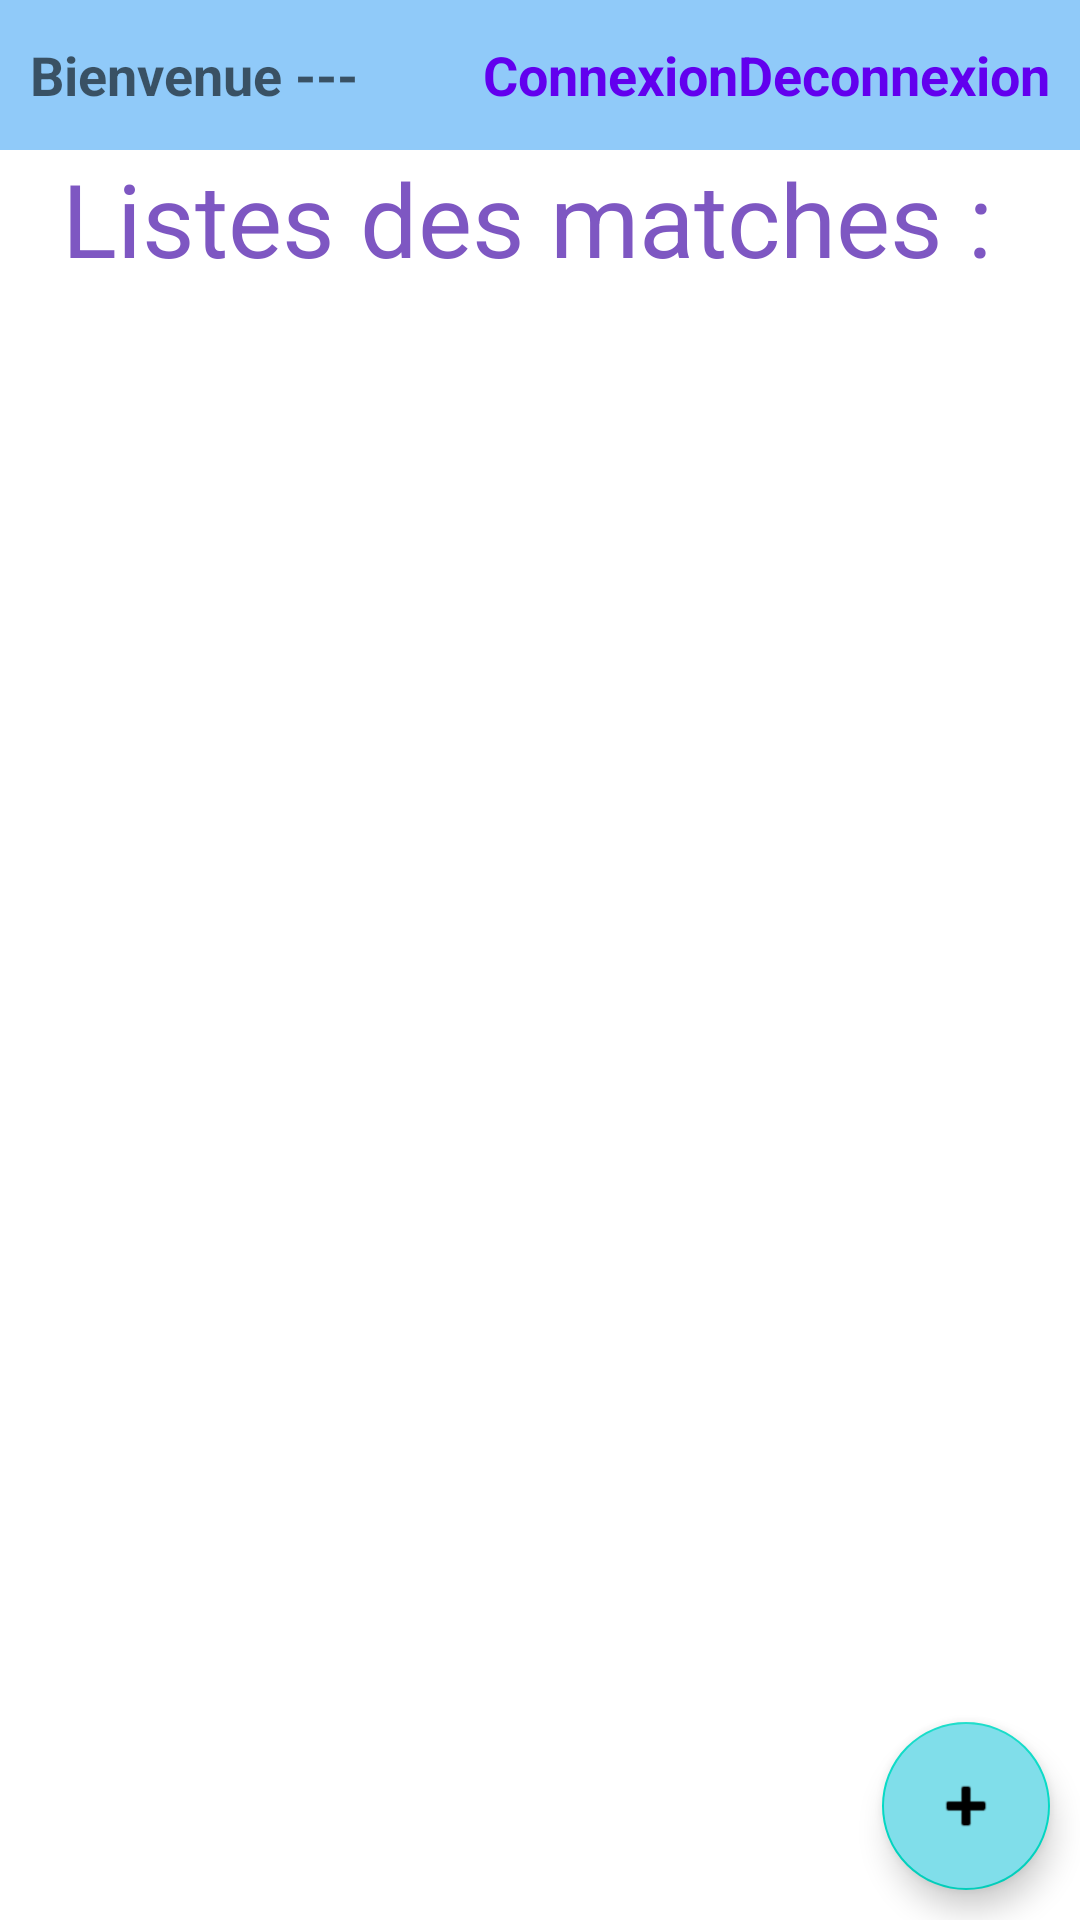

Android layout source for this screen:
<!-- AndroidManifest.xml: application theme Theme.TPFIREBASE -->
<!-- res/layout/activity_firebase_example.xml -->
<?xml version="1.0" encoding="utf-8"?>
<androidx.constraintlayout.widget.ConstraintLayout xmlns:android="http://schemas.android.com/apk/res/android"
    xmlns:app="http://schemas.android.com/apk/res-auto"
    xmlns:tools="http://schemas.android.com/tools"
    android:layout_width="match_parent"
    android:layout_height="match_parent"
    tools:context=".FirebaseExampleActivity">

    <LinearLayout
        android:id="@+id/ll"
        android:layout_width="0dp"
        android:layout_height="50dp"
        android:background="#90CAF9"
        android:orientation="horizontal"
        android:paddingLeft="10dp"
        android:paddingRight="10dp"
        app:layout_constraintEnd_toEndOf="parent"
        app:layout_constraintStart_toStartOf="parent"
        app:layout_constraintTop_toTopOf="parent">

        <TextView
            android:layout_width="wrap_content"
            android:layout_height="match_parent"
            android:gravity="center_vertical"
            android:text="Bienvenue "
            android:textAppearance="@style/TextAppearance.AppCompat.Medium"
            android:textStyle="bold" />

        <TextView
            android:id="@+id/tvName"
            android:layout_width="0dp"
            android:layout_height="match_parent"
            android:layout_weight="1"
            android:gravity="center_vertical"
            android:text="---"
            android:textAppearance="@style/TextAppearance.AppCompat.Medium"
            android:textStyle="bold" />


        <TextView
            android:id="@+id/tvConnexion"
            android:layout_width="wrap_content"
            android:layout_height="match_parent"
            android:background="?selectableItemBackground"
            android:gravity="center_vertical"
            android:onClick="onBtConnexionClick"
            android:text="Connexion"
            android:textAppearance="@style/TextAppearance.AppCompat.Medium"
            android:textColor="@color/purple_500"
            android:textStyle="bold"
            android:visibility="visible" />

        <TextView
            android:id="@+id/tvDeconnexion"
            android:layout_width="wrap_content"
            android:layout_height="match_parent"
            android:background="?selectableItemBackground"
            android:gravity="center_vertical"
            android:onClick="onBtDeconnexionClick"
            android:text="Deconnexion"
            android:textAppearance="@style/TextAppearance.AppCompat.Medium"
            android:textColor="@color/purple_500"
            android:textStyle="bold"
            android:visibility="visible" />

    </LinearLayout>


    <TextView
        android:id="@+id/textView2"
        android:layout_width="0dp"
        android:layout_height="wrap_content"
        android:gravity="center"
        android:text="Listes des matches : "
        android:textAppearance="@style/TextAppearance.AppCompat.Display1"
        android:textColor="#7E57C2"
        app:layout_constraintEnd_toEndOf="parent"
        app:layout_constraintStart_toStartOf="parent"
        app:layout_constraintTop_toBottomOf="@+id/ll" />

    <androidx.recyclerview.widget.RecyclerView
        android:id="@+id/rv"
        android:layout_width="match_parent"
        android:layout_height="0dp"
        android:layout_marginTop="10dp"
        app:layout_constraintBottom_toBottomOf="parent"
        app:layout_constraintEnd_toEndOf="parent"
        app:layout_constraintHorizontal_bias="0.0"
        app:layout_constraintStart_toStartOf="parent"
        app:layout_constraintTop_toBottomOf="@+id/textView2"
        app:layout_constraintVertical_bias="0.0" />

    <com.google.android.material.floatingactionbutton.FloatingActionButton
        android:id="@+id/fab"
        android:layout_width="wrap_content"
        android:layout_height="wrap_content"
        android:layout_margin="10dp"
        android:backgroundTint="#80DEEA"
        android:clickable="true"
        android:onClick="onBtAddGameClick"
        app:layout_constraintBottom_toBottomOf="parent"
        app:layout_constraintEnd_toEndOf="@+id/ll"
        app:srcCompat="@android:drawable/ic_input_add"
        tools:ignore="SpeakableTextPresentCheck" />

</androidx.constraintlayout.widget.ConstraintLayout>
<!-- resources referenced by this layout -->
<resources>
  <style name="Theme.TPFIREBASE" parent="Theme.MaterialComponents.DayNight.DarkActionBar">
          
          <item name="colorPrimary">@color/purple_500</item>
          <item name="colorPrimaryVariant">@color/purple_700</item>
          <item name="colorOnPrimary">@color/white</item>
          
          <item name="colorSecondary">@color/teal_200</item>
          <item name="colorSecondaryVariant">@color/teal_700</item>
          <item name="colorOnSecondary">@color/black</item>
          
          <item name="android:statusBarColor" tools:targetApi="l">?attr/colorPrimaryVariant</item>
          
      </style>
  <!-- not gathered from this repository: default colours our renderer supplied (Android Studio template values) -->
  <color name="purple_500">#FF6200EE</color>
  <color name="purple_700">#FF3700B3</color>
  <color name="teal_200">#FF03DAC5</color>
  <color name="teal_700">#FF018786</color>
  <color name="black">#FF000000</color>
  <color name="white">#FFFFFFFF</color>
</resources>
